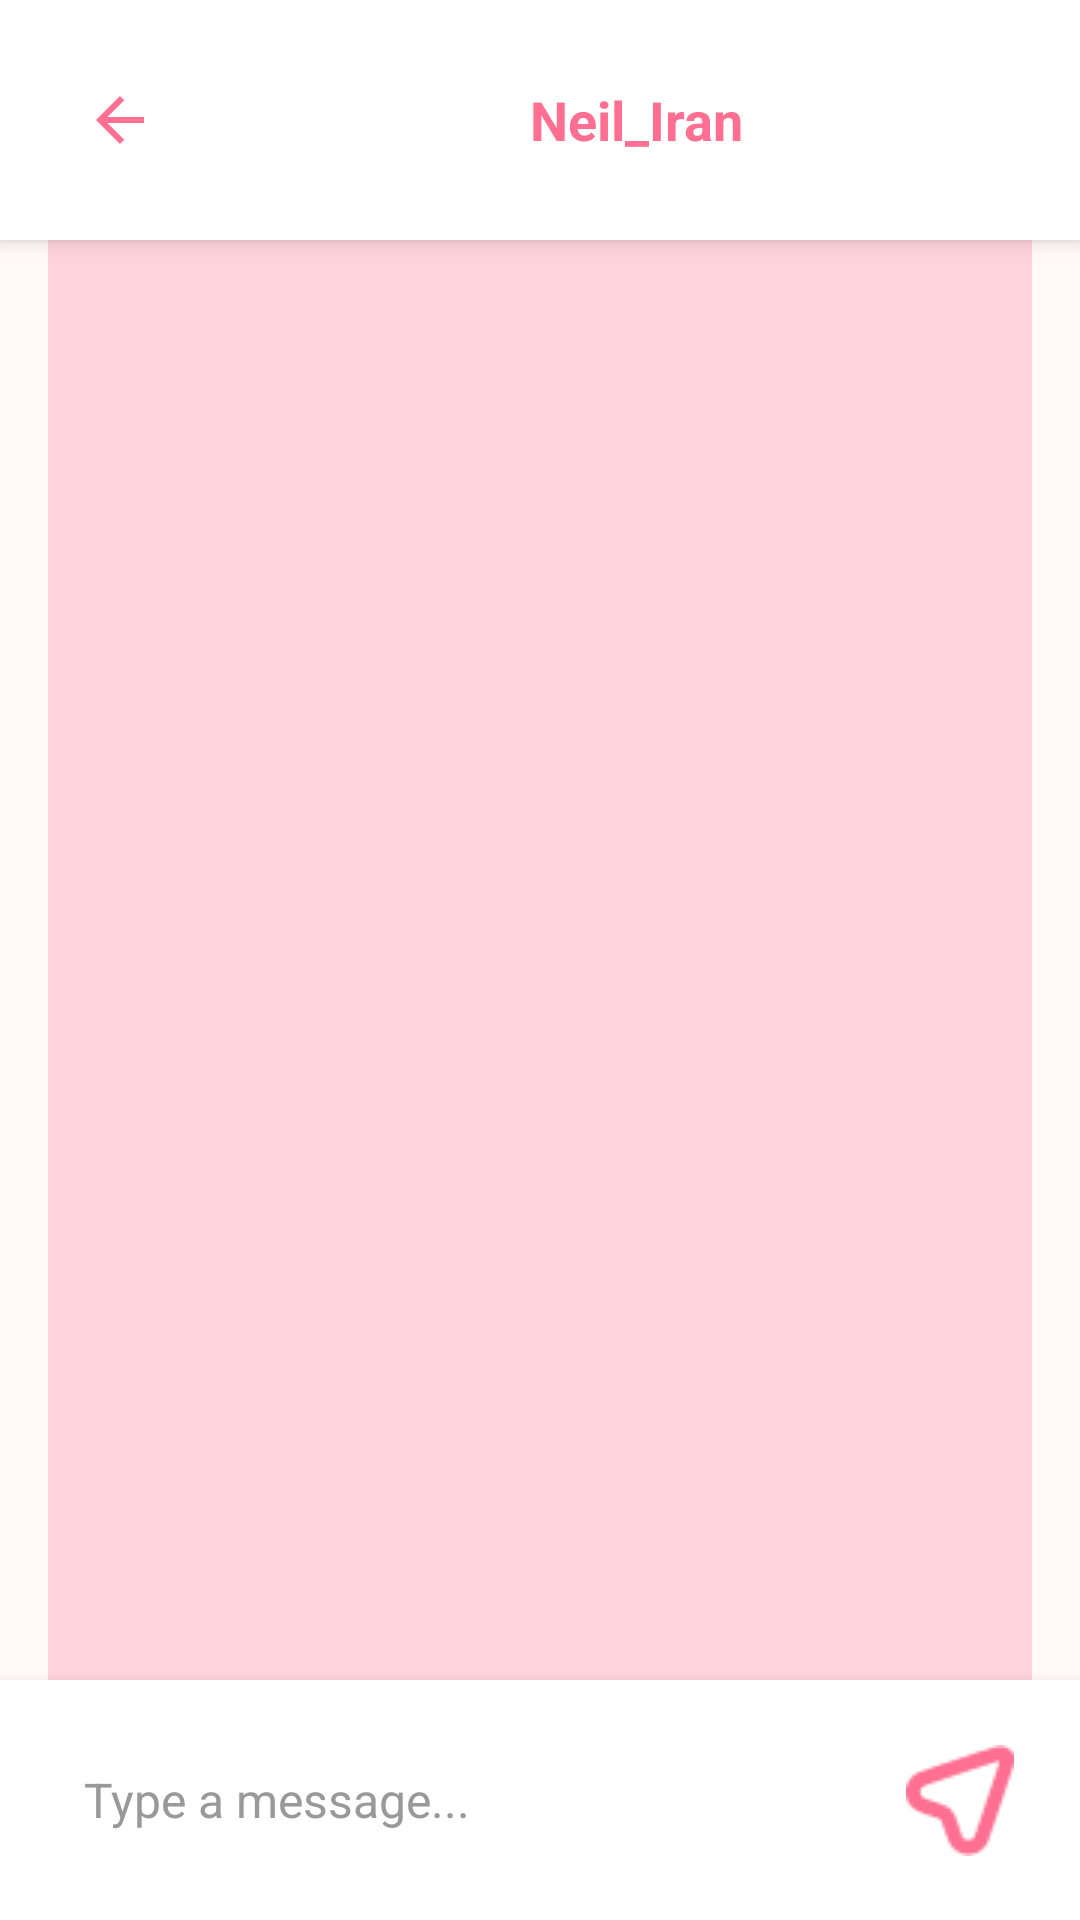

This screen was rendered from an Android layout file. Write that file and the resources it references.
<!-- AndroidManifest.xml: application theme Theme.NaSiGoYeng -->
<!-- res/layout/fragment_chat.xml -->
<?xml version="1.0" encoding="utf-8"?>
<LinearLayout xmlns:android="http://schemas.android.com/apk/res/android"
    xmlns:app="http://schemas.android.com/apk/res-auto"
    android:layout_width="match_parent"
    android:layout_height="match_parent"
    style="@style/ScreenBackground"
    android:orientation="vertical">

    
    <LinearLayout
        android:layout_width="match_parent"
        android:layout_height="wrap_content"
        android:background="@android:color/white"
        android:elevation="4dp"
        android:gravity="center_vertical"
        android:orientation="horizontal"
        android:padding="16dp">

        <ImageButton
            android:id="@+id/btnBack"
            android:layout_width="48dp"
            android:layout_height="48dp"
            android:background="?attr/selectableItemBackgroundBorderless"
            android:src="@drawable/ic_arrow_back"
            android:contentDescription="Back" />

        <TextView
            android:id="@+id/tvUsername"
            android:layout_width="0dp"
            android:layout_height="wrap_content"
            android:layout_marginStart="16dp"
            android:layout_weight="1"
            android:text="Neil_Iran"
            android:gravity="center"
            android:textColor="?attr/colorPrimary"
            android:textSize="18sp"
            android:textStyle="bold" />

    </LinearLayout>

    <androidx.recyclerview.widget.RecyclerView
        android:id="@+id/rvMessages"
        android:layout_width="match_parent"
        android:layout_height="0dp"
        android:layout_weight="1"
        android:background="?attr/colorPrimaryContainer"
        android:layout_marginStart="16dp"
        android:layout_marginEnd="16dp"
        android:padding="16dp" />

    <LinearLayout
        android:layout_width="match_parent"
        android:layout_height="wrap_content"
        android:background="@android:color/white"
        android:elevation="8dp"
        android:gravity="center_vertical"
        android:orientation="horizontal"
        android:padding="16dp">

        <EditText
            android:id="@+id/etMessage"
            android:layout_width="0dp"
            android:layout_height="48dp"
            android:layout_weight="1"
            android:background="@drawable/message_input_background"
            android:hint="@string/message_send"
            android:maxLines="3"
            android:padding="12dp"
            android:textColor="#333333"
            android:textColorHint="#999999"
            android:textSize="16sp" />

        <ImageButton
            android:id="@+id/btnSend"
            android:layout_width="48dp"
            android:layout_height="48dp"
            android:layout_marginStart="8dp"
            android:background="?attr/selectableItemBackgroundBorderless"
            android:src="@drawable/send_icon_pink"
            android:contentDescription="Send"
            />

    </LinearLayout>

</LinearLayout>
<!-- resources referenced by this layout -->
<resources>
  <!-- drawable ic_arrow_back (drawable) -->
  <?xml version="1.0" encoding="utf-8"?>
  <vector xmlns:android="http://schemas.android.com/apk/res/android"
      android:width="24dp"
      android:height="24dp"
      android:viewportWidth="24"
      android:viewportHeight="24">
      <path
          android:fillColor="@color/poppy_pink"
          android:pathData="M20,11H7.83l5.59,-5.59L12,4l-8,8 8,8 1.41,-1.41L7.83,13H20v-2z"/>
  </vector>
  <!-- drawable send_icon_pink: png bitmap (drawable, 691 bytes) -->
  <string name="message_send">Type a message...</string>
  <style name="ScreenBackground"><item name="android:colorBackground">@color/petal_white</item></style>
  <style name="Theme.NaSiGoYeng" parent="Base.Theme.NaSiGoYeng" />
  <color name="poppy_pink">#FF6F91</color>
  <color name="petal_white">#FFFAF9</color>
  <style name="Base.Theme.NaSiGoYeng" parent="Theme.Material3.DayNight.NoActionBar">
          
          <item name="colorPrimary">@color/poppy_pink</item>
          <item name="colorOnPrimary">@color/white</item>
          <item name="colorPrimaryContainer">@color/pale_rose</item>
          <item name="colorOnPrimaryContainer">@color/rosewood_brown</item>
  
          <item name="colorSecondary">@color/dusty_coral</item>
          <item name="colorOnSecondary">@color/white</item>
  
          <item name="android:colorBackground">@color/petal_white</item>
          <item name="colorOnBackground">@color/soft_black</item>
  
          <item name="colorSurface">@color/petal_white</item>
          <item name="colorOnSurface">@color/soft_black</item>
  
          <item name="colorOutline">@color/grey</item>
      </style>
  <color name="white">#FFFFFFFF</color>
  <color name="pale_rose">#FFD3DC</color>
  <color name="rosewood_brown">#5A3E3E</color>
  <color name="dusty_coral">#E8A0A7</color>
  <color name="soft_black">#2C1B1B</color>
  <color name="grey">#808588</color>
</resources>
